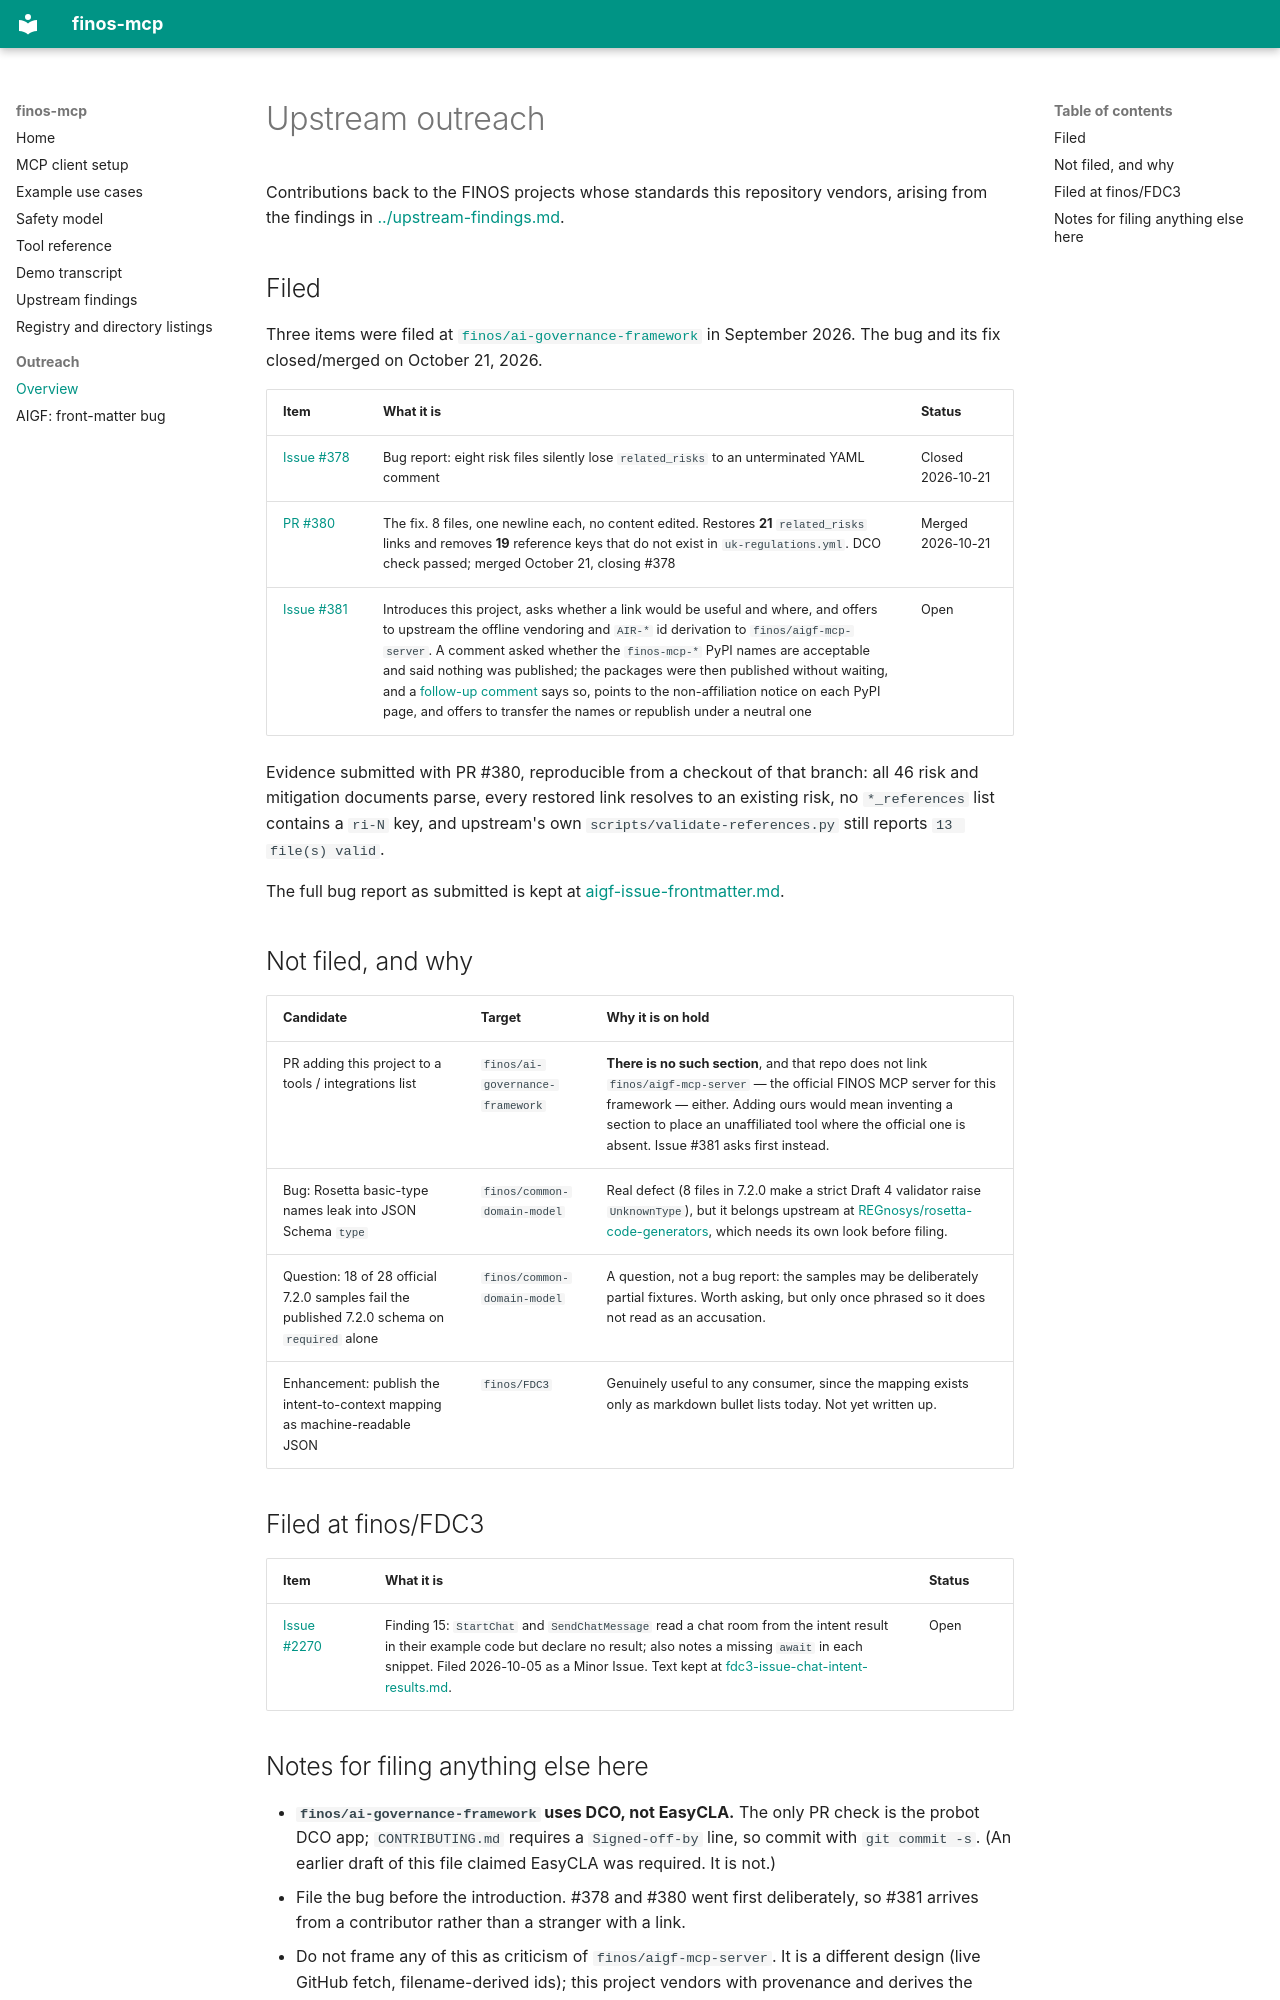

repository: vardhjain/finos-mcp · page: outreach/index.html · generator: mkdocs

# Upstream outreach

Contributions back to the FINOS projects whose standards this repository vendors, arising from
the findings in [../upstream-findings.md](../upstream-findings.md).

## Filed

Three items were filed at [`finos/ai-governance-framework`](https://github.com/finos/ai-governance-framework)
in September 2026. The bug and its fix closed/merged on October 21, 2026.

| Item | What it is | Status |
|---|---|---|
| [Issue #378](https://github.com/finos/ai-governance-framework/issues/378) | Bug report: eight risk files silently lose `related_risks` to an unterminated YAML comment | Closed 2026-10-21 |
| [PR #380](https://github.com/finos/ai-governance-framework/pull/380) | The fix. 8 files, one newline each, no content edited. Restores **21** `related_risks` links and removes **19** reference keys that do not exist in `uk-regulations.yml`. DCO check passed; merged October 21, closing #378 | Merged 2026-10-21 |
| [Issue #381](https://github.com/finos/ai-governance-framework/issues/381) | Introduces this project, asks whether a link would be useful and where, and offers to upstream the offline vendoring and `AIR-*` id derivation to `finos/aigf-mcp-server`. A comment asked whether the `finos-mcp-*` PyPI names are acceptable and said nothing was published; the packages were then published without waiting, and a [follow-up comment](https://github.com/finos/ai-governance-framework/issues/381#issuecomment-5629714120) says so, points to the non-affiliation notice on each PyPI page, and offers to transfer the names or republish under a neutral one | Open |

Evidence submitted with PR #380, reproducible from a checkout of that branch: all 46 risk and
mitigation documents parse, every restored link resolves to an existing risk, no `*_references`
list contains a `ri-N` key, and upstream's own `scripts/validate-references.py` still reports
`13 file(s) valid`.

The full bug report as submitted is kept at
[aigf-issue-frontmatter.md](aigf-issue-frontmatter.md).

## Not filed, and why

| Candidate | Target | Why it is on hold |
|---|---|---|
| PR adding this project to a tools / integrations list | `finos/ai-governance-framework` | **There is no such section**, and that repo does not link `finos/aigf-mcp-server` — the official FINOS MCP server for this framework — either. Adding ours would mean inventing a section to place an unaffiliated tool where the official one is absent. Issue #381 asks first instead. |
| Bug: Rosetta basic-type names leak into JSON Schema `type` | `finos/common-domain-model` | Real defect (8 files in 7.2.0 make a strict Draft 4 validator raise `UnknownType`), but it belongs upstream at [REGnosys/rosetta-code-generators](https://github.com/REGnosys/rosetta-code-generators), which needs its own look before filing. |
| Question: 18 of 28 official 7.2.0 samples fail the published 7.2.0 schema on `required` alone | `finos/common-domain-model` | A question, not a bug report: the samples may be deliberately partial fixtures. Worth asking, but only once phrased so it does not read as an accusation. |
| Enhancement: publish the intent-to-context mapping as machine-readable JSON | `finos/FDC3` | Genuinely useful to any consumer, since the mapping exists only as markdown bullet lists today. Not yet written up. |

## Filed at finos/FDC3

| Item | What it is | Status |
|---|---|---|
| [Issue #2270](https://github.com/finos/FDC3/issues/2270) | Finding 15: `StartChat` and `SendChatMessage` read a chat room from the intent result in their example code but declare no result; also notes a missing `await` in each snippet. Filed 2026-10-05 as a Minor Issue. Text kept at [fdc3-issue-chat-intent-results.md](fdc3-issue-chat-intent-results.md). | Open |
